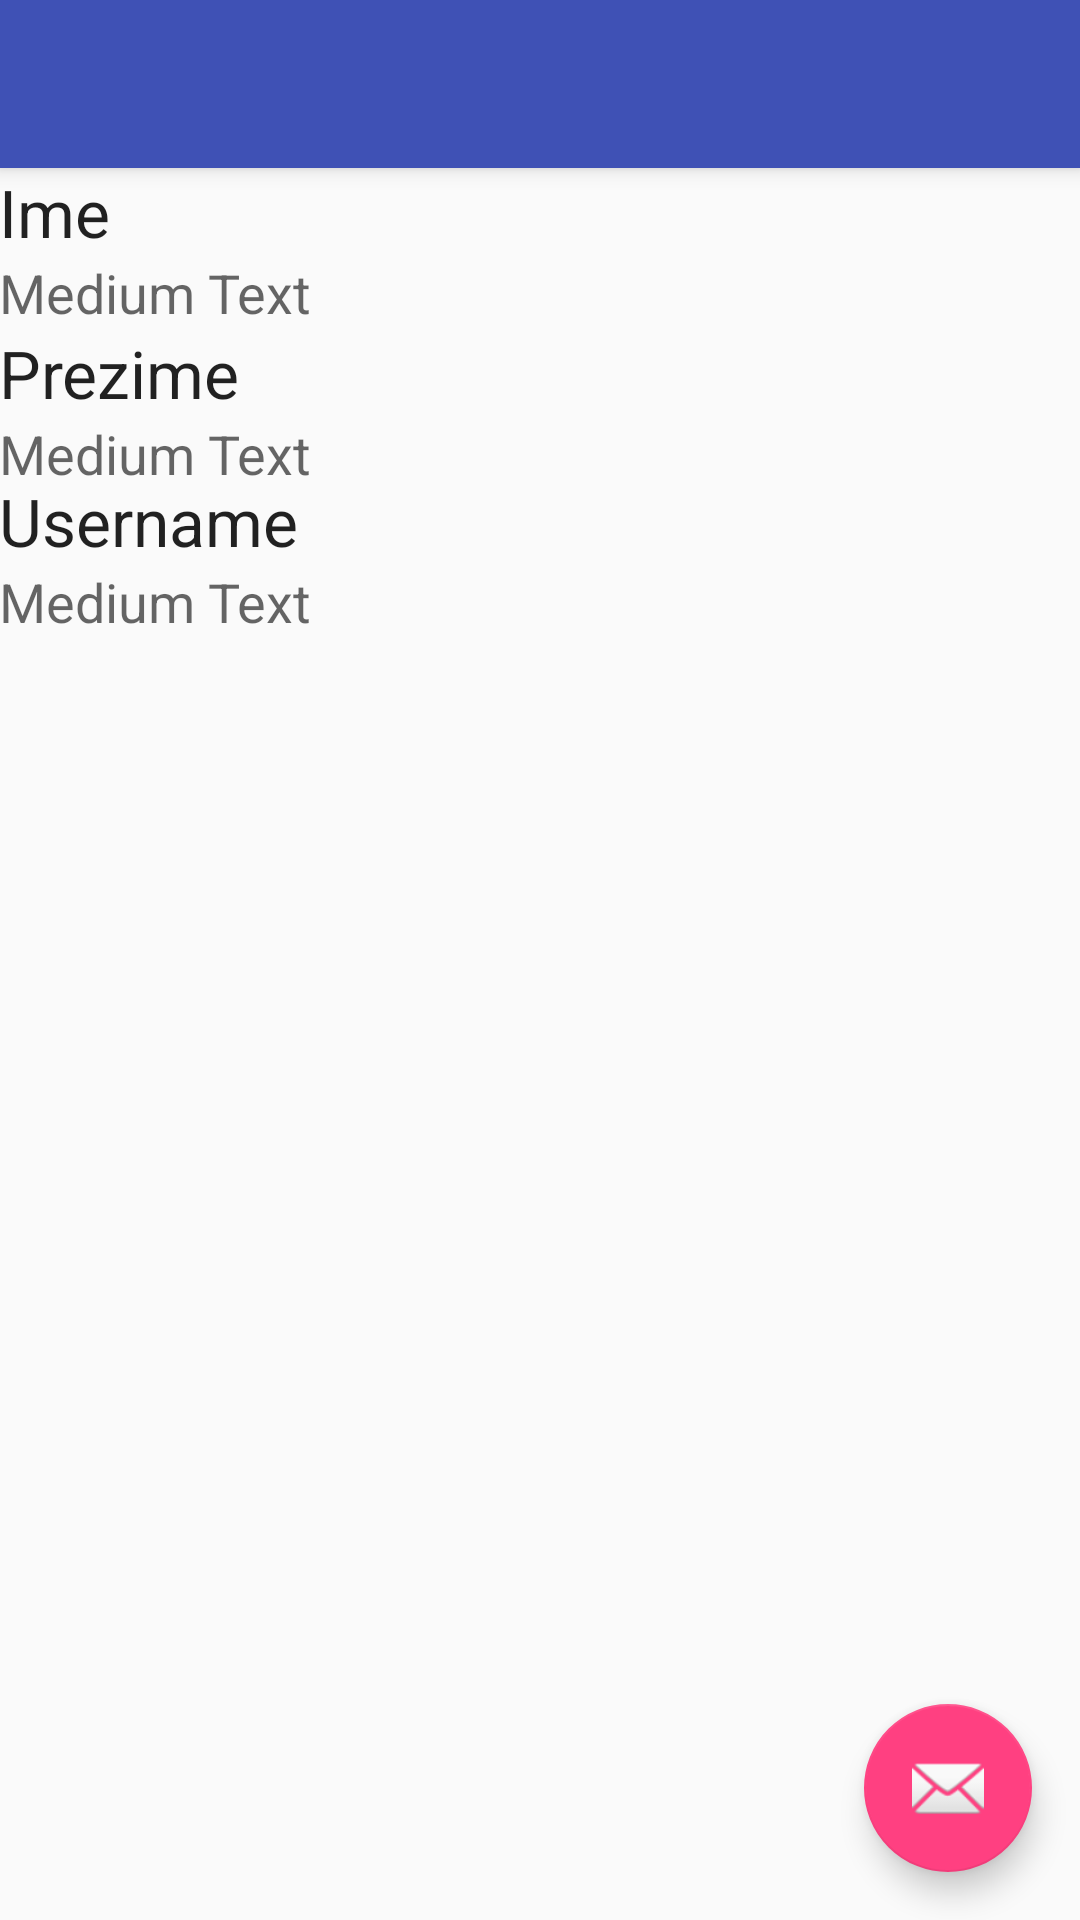

Android layout source for this screen:
<!-- AndroidManifest.xml: application theme AppTheme -->
<!-- res/layout/activity_detail_korisnik.xml -->
<?xml version="1.0" encoding="utf-8"?>
<com.google.android.material.circularreveal.coordinatorlayout.CircularRevealCoordinatorLayout xmlns:android="http://schemas.android.com/apk/res/android"
    xmlns:tools="http://schemas.android.com/tools"
    android:layout_width="match_parent"
    android:layout_height="match_parent"
    xmlns:app="http://schemas.android.com/apk/res-auto"
    android:fitsSystemWindows="true"
    tools:context="com.example.pmsuprojekat.activities.DetailActivity">

    <com.google.android.material.appbar.AppBarLayout
        android:layout_width="match_parent"
        android:layout_height="wrap_content"
        android:theme="@style/AppTheme.AppBarOverlay">

        <androidx.appcompat.widget.Toolbar
            android:id="@+id/toolbar"
            android:layout_width="match_parent"
            android:layout_height="?attr/actionBarSize"
            android:background="?attr/colorPrimary"
            app:popupTheme="@style/AppTheme.PopupOverlay" />

    </com.google.android.material.appbar.AppBarLayout>


    <include layout="@layout/content_detail_korisnik" />

    <com.google.android.material.floatingactionbutton.FloatingActionButton
        android:id="@+id/fab"
        android:layout_width="wrap_content"
        android:layout_height="wrap_content"
        android:layout_gravity="bottom|end"
        android:layout_margin="16dp"
        android:src="@android:drawable/ic_dialog_email" />


</com.google.android.material.circularreveal.coordinatorlayout.CircularRevealCoordinatorLayout>
<!-- res/layout/content_detail_korisnik.xml (included above) -->
<?xml version="1.0" encoding="utf-8"?>
<RelativeLayout xmlns:android="http://schemas.android.com/apk/res/android"
    xmlns:app="http://schemas.android.com/apk/res-auto"
    xmlns:tools="http://schemas.android.com/tools"
    android:layout_width="match_parent"
    android:layout_height="match_parent"
    android:paddingBottom="@dimen/activity_vertical_margin"
    android:paddingLeft="@dimen/activity_horizontal_margin"
    android:paddingRight="@dimen/activity_horizontal_margin"
    android:paddingTop="@dimen/activity_vertical_margin"
    app:layout_behavior="@string/appbar_scrolling_view_behavior"
    tools:context="com.example.pmsuprojekat.activities.KorisnikDetailActivity"
    tools:showIn="@layout/activity_detail_korisnik">

    <TextView
        android:layout_width="wrap_content"
        android:layout_height="wrap_content"
        android:textAppearance="?android:attr/textAppearanceLarge"
        android:text="Ime"
        android:id="@+id/textView"
        />

    <TextView
        android:layout_width="wrap_content"
        android:layout_height="wrap_content"
        android:textAppearance="?android:attr/textAppearanceMedium"
        android:text="Medium Text"
        android:id="@+id/ime"
        android:layout_below="@+id/textView"
        android:layout_alignParentLeft="true"
        android:layout_alignParentStart="true" />

    <TextView
        android:layout_width="wrap_content"
        android:layout_height="wrap_content"
        android:textAppearance="?android:attr/textAppearanceLarge"
        android:text="Prezime"
        android:id="@+id/textView2"
        android:layout_below="@+id/ime"
        />

    <TextView
        android:layout_width="wrap_content"
        android:layout_height="wrap_content"
        android:textAppearance="?android:attr/textAppearanceMedium"
        android:text="Medium Text"
        android:id="@+id/prezime"
        android:layout_below="@id/textView2"
        />

    <TextView
        android:layout_width="wrap_content"
        android:layout_height="wrap_content"
        android:textAppearance="?android:attr/textAppearanceLarge"
        android:text="Username"
        android:id="@+id/textView3"
        android:layout_below="@+id/textView2"
        android:layout_alignParentLeft="true"
        android:layout_alignParentStart="true"
        android:layout_marginTop="20dp"
        />

    <TextView
        android:layout_width="wrap_content"
        android:layout_height="wrap_content"
        android:textAppearance="?android:attr/textAppearanceMedium"
        android:text="Medium Text"
        android:id="@+id/userName"
        android:layout_below="@+id/textView3"
        android:layout_alignParentLeft="true"
        android:layout_alignParentStart="true" />


</RelativeLayout>
<!-- resources referenced by this layout -->
<resources>
  <style name="AppTheme.AppBarOverlay" parent="ThemeOverlay.AppCompat.Dark.ActionBar">
          <item name="windowActionBar">false</item>
  
      </style>
  <style name="AppTheme.PopupOverlay" parent="ThemeOverlay.AppCompat.Light" />
  <style name="AppTheme" parent="Theme.AppCompat.Light.DarkActionBar">
          
          <item name="colorPrimary">@color/colorPrimary</item>
          <item name="colorPrimaryDark">@color/colorPrimaryDark</item>
          <item name="colorAccent">@color/colorAccent</item>
          <item name="windowActionBar">false</item>
          <item name="windowNoTitle">true</item>
      </style>
  <color name="colorPrimary">#3F51B5</color>
  <color name="colorPrimaryDark">#303F9F</color>
  <color name="colorAccent">#FF4081</color>
</resources>
